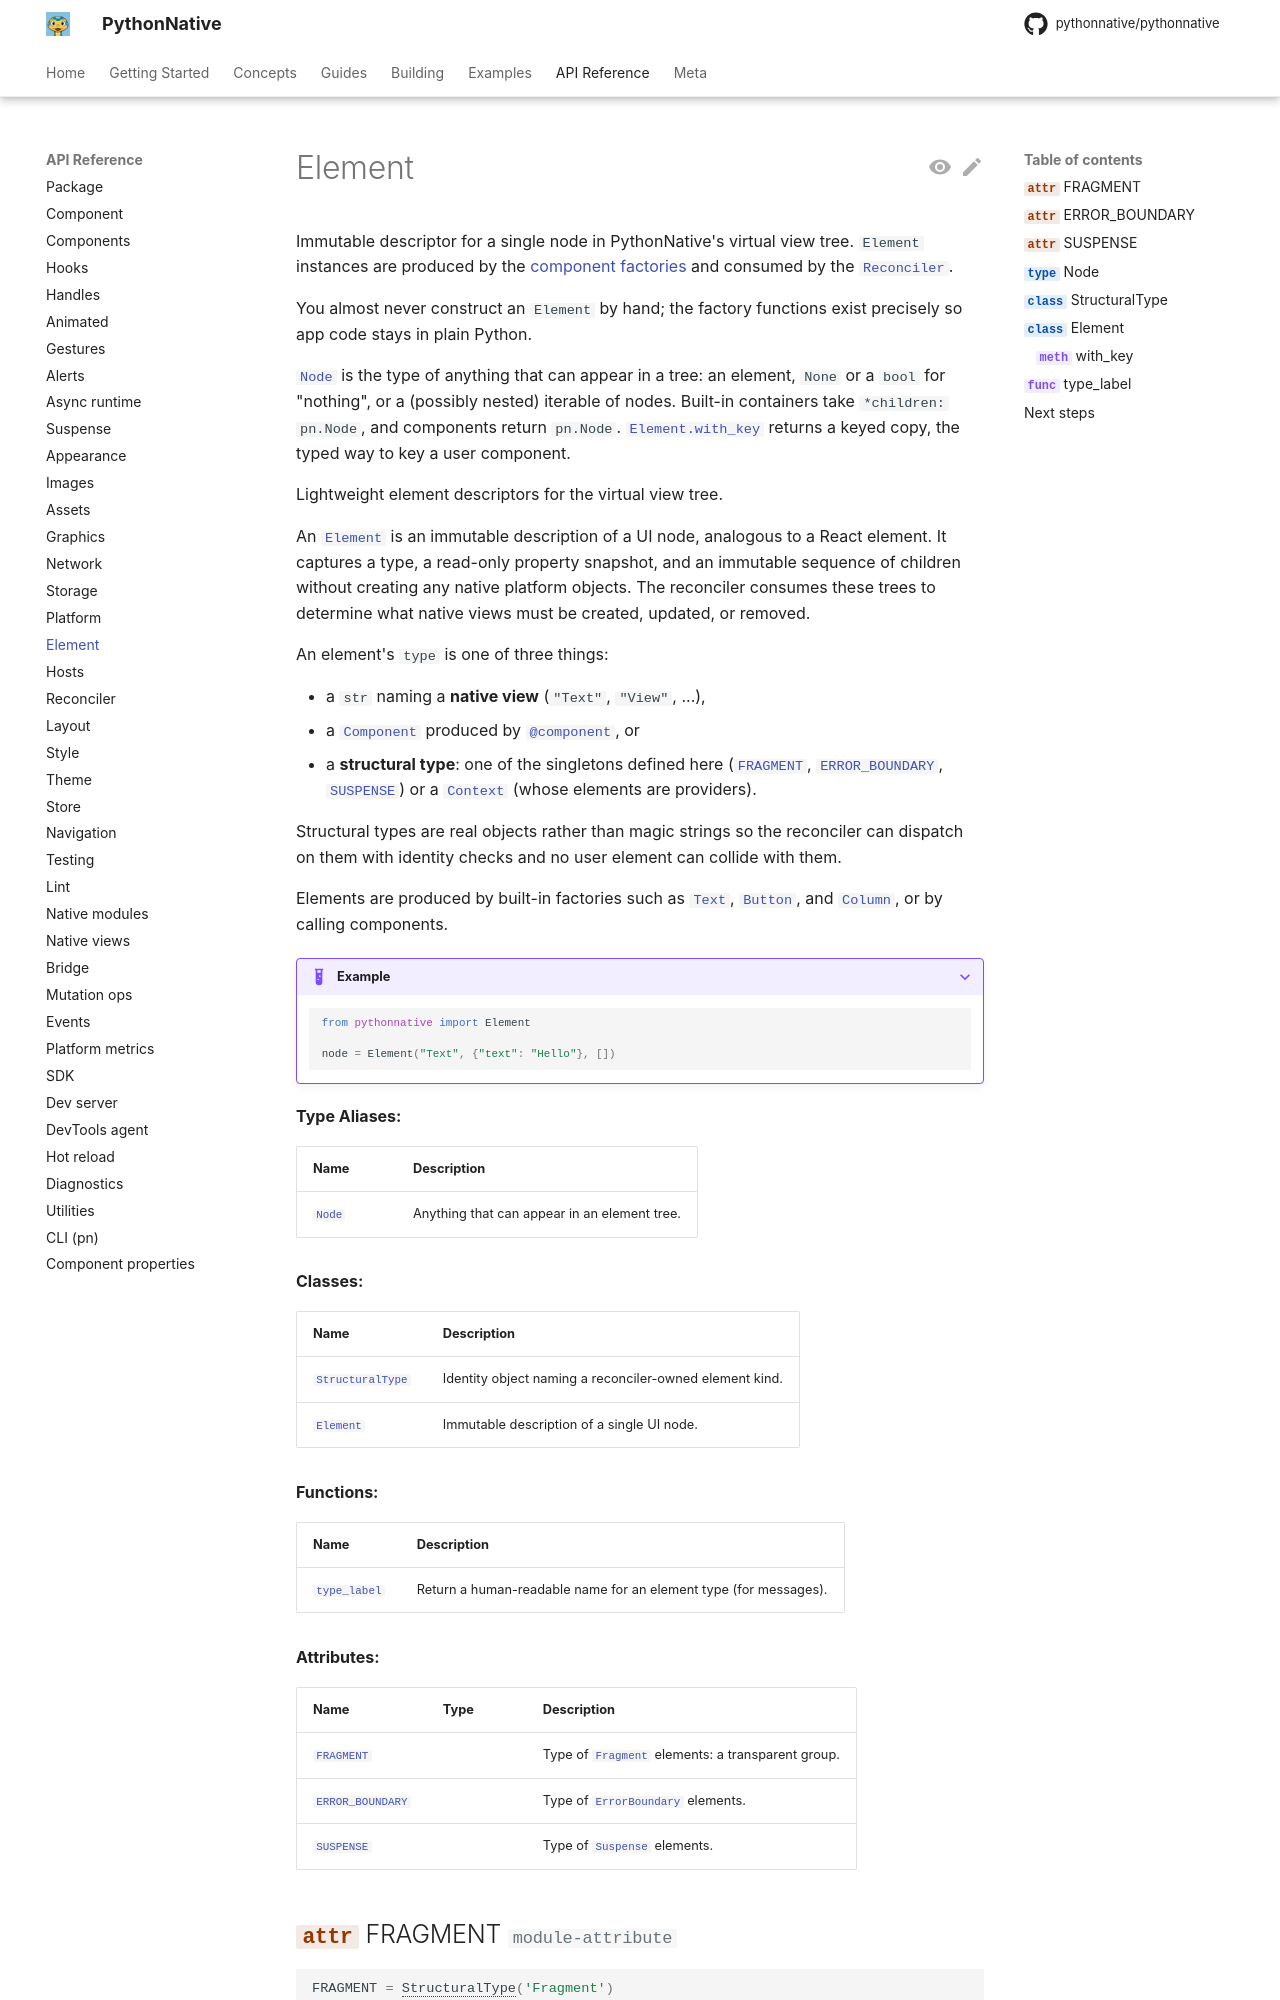

repository: Elevenapple/pythonnative · page: api/element/index.html · generator: mkdocs

# Element

Immutable descriptor for a single node in PythonNative's virtual view
tree. `Element` instances are produced by the
[component factories](components.md) and consumed by the
[`Reconciler`][pythonnative.reconciler.Reconciler].

You almost never construct an `Element` by hand; the factory functions
exist precisely so app code stays in plain Python.
